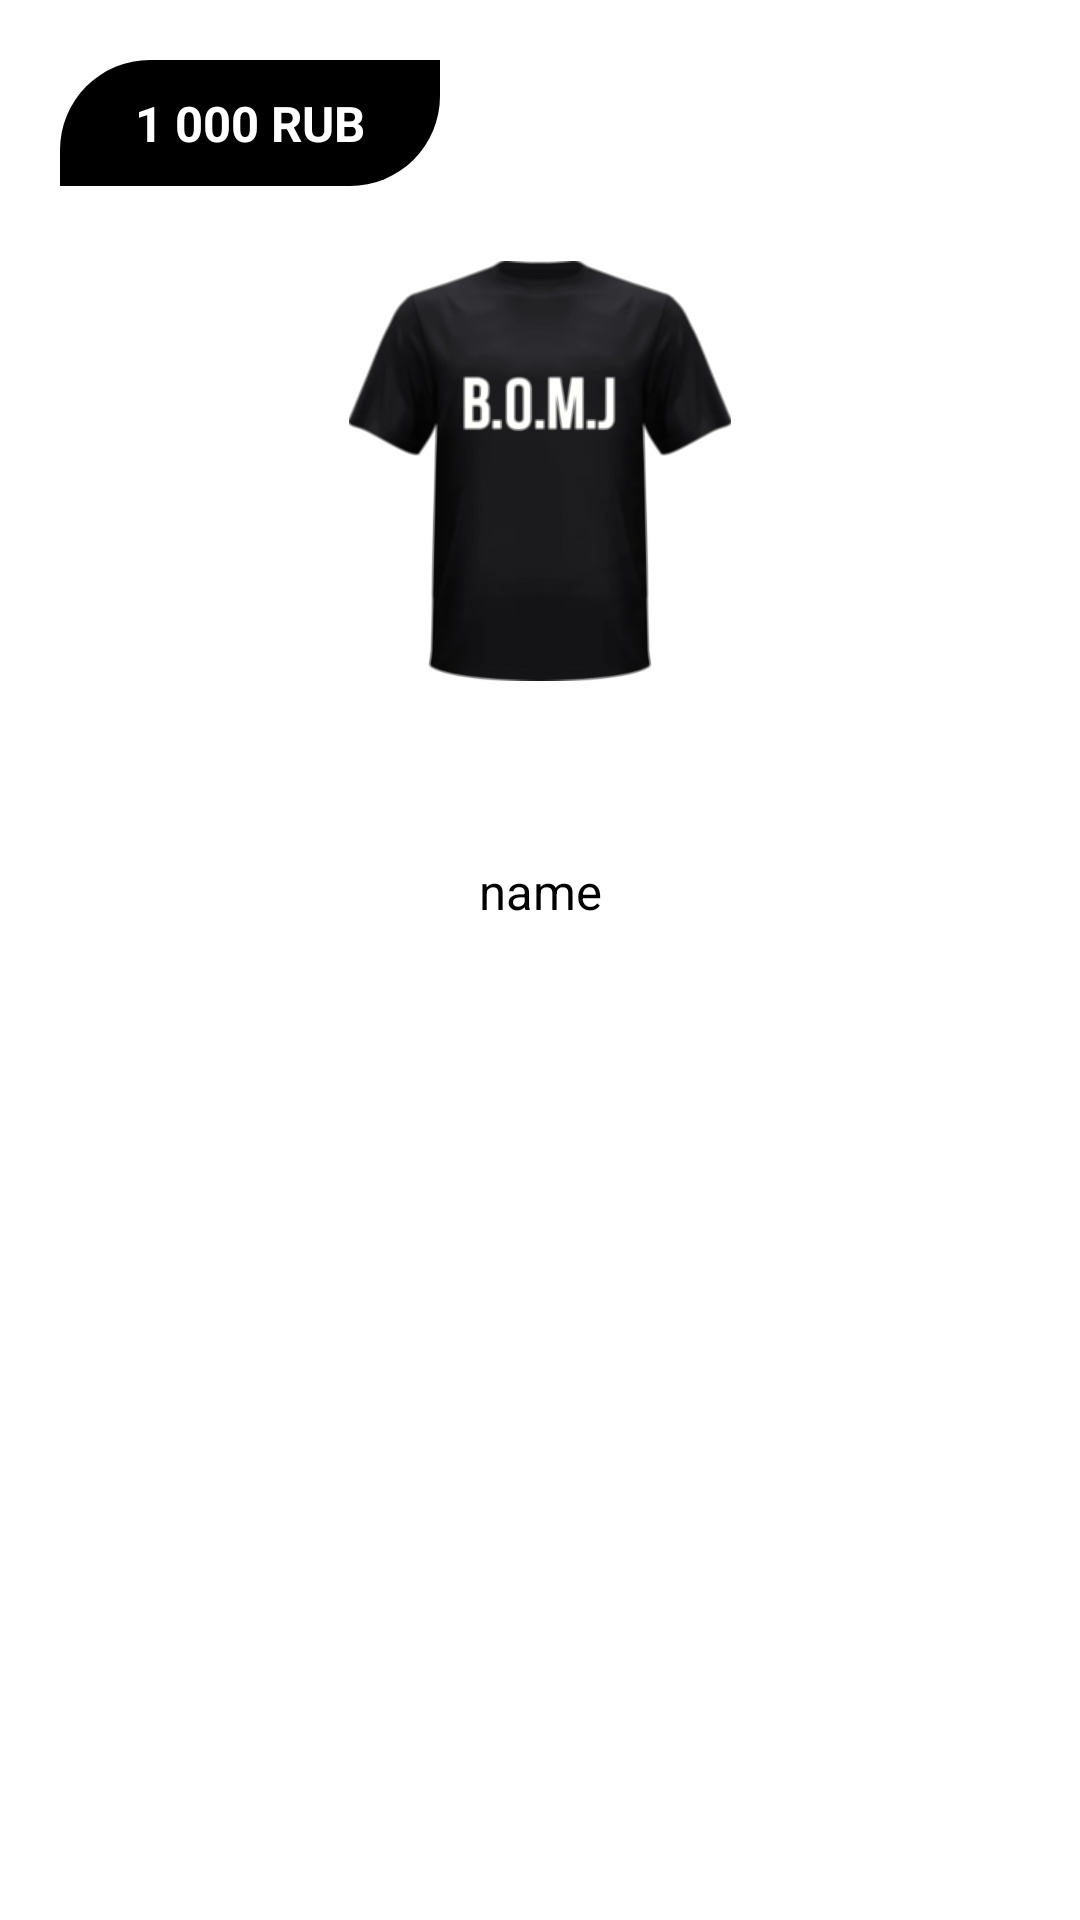

This screen was rendered from an Android layout file. Write that file and the resources it references.
<!-- AndroidManifest.xml: application theme Theme.JolyBell -->
<!-- res/layout/catalog_item.xml -->
<?xml version="1.0" encoding="utf-8"?>
<LinearLayout xmlns:android="http://schemas.android.com/apk/res/android"
    android:layout_width="match_parent"
    android:layout_height="wrap_content"
    android:orientation="vertical"
    android:id="@+id/catalog_item">

    <LinearLayout
        android:layout_width="match_parent"
        android:layout_height="wrap_content"
        android:background="@drawable/item_design"
        android:orientation="vertical"
        android:elevation="10dp"
        android:layout_marginTop="20dp"
        android:layout_marginLeft="20dp"
        android:layout_marginRight="20dp">

        <TextView
            android:id="@+id/catalog_item_cost"
            android:layout_width="wrap_content"
            android:layout_height="wrap_content"
            android:text="1 000 RUB"
            android:textStyle="bold"
            android:background="@drawable/cost_item_design"
            android:textColor="@color/white"
            android:textSize="8pt"
            android:padding="10dp"
            android:paddingStart="25dp"
            android:paddingEnd="25dp"/>

        <ImageView
            android:id="@+id/catalog_item_img"
            android:layout_width="match_parent"
            android:layout_height="170dp"
            android:layout_marginTop="10dp"
            android:layout_marginBottom="10dp"
            android:src="@drawable/item_1"
            android:padding="15dp"
            android:transitionName="itemTransitionImg"/>

    </LinearLayout>
    <LinearLayout
        android:layout_width="match_parent"
        android:layout_height="50dp"
        android:elevation="10dp"
        android:background="@drawable/item_design"
        android:gravity="center"
        android:layout_marginTop="20dp"
        android:layout_marginLeft="20dp"
        android:layout_marginRight="20dp"
        android:layout_marginBottom="30dp">

        <TextView
            android:id="@+id/catalog_item_name"
            android:layout_width="match_parent"
            android:layout_height="wrap_content"
            android:text="name"
            android:textAlignment="center"
            android:textSize="8pt"
            android:textColor="@color/black"/>
    </LinearLayout>
</LinearLayout>
<!-- resources referenced by this layout -->
<resources>
  <color name="black">#FF000000</color>
  <color name="white">#FFFFFFFF</color>
  <!-- drawable cost_item_design (drawable) -->
  <?xml version="1.0" encoding="utf-8"?>
  <shape xmlns:android="http://schemas.android.com/apk/res/android">
      <solid android:color="@color/black"/>
      <corners
          android:topLeftRadius="30dp"
          android:bottomRightRadius="30dp"/>
  </shape>
  <!-- drawable item_1: png bitmap (drawable, 110071 bytes) -->
  <style name="Theme.JolyBell" parent="Theme.MaterialComponents.DayNight.NoActionBar">
          
          <item name="colorPrimary">@color/black</item>
          <item name="colorPrimaryVariant">@color/black</item>
          <item name="colorOnPrimary">@color/white</item>
          
          <item name="colorSecondary">@color/black</item>
          <item name="colorSecondaryVariant">@color/black</item>
          <item name="colorOnSecondary">@color/black</item>
          
          <item name="android:statusBarColor" tools:targetApi="l">?attr/colorPrimaryVariant</item>
          
          <item name="android:windowActivityTransitions">true</item>
      </style>
</resources>
